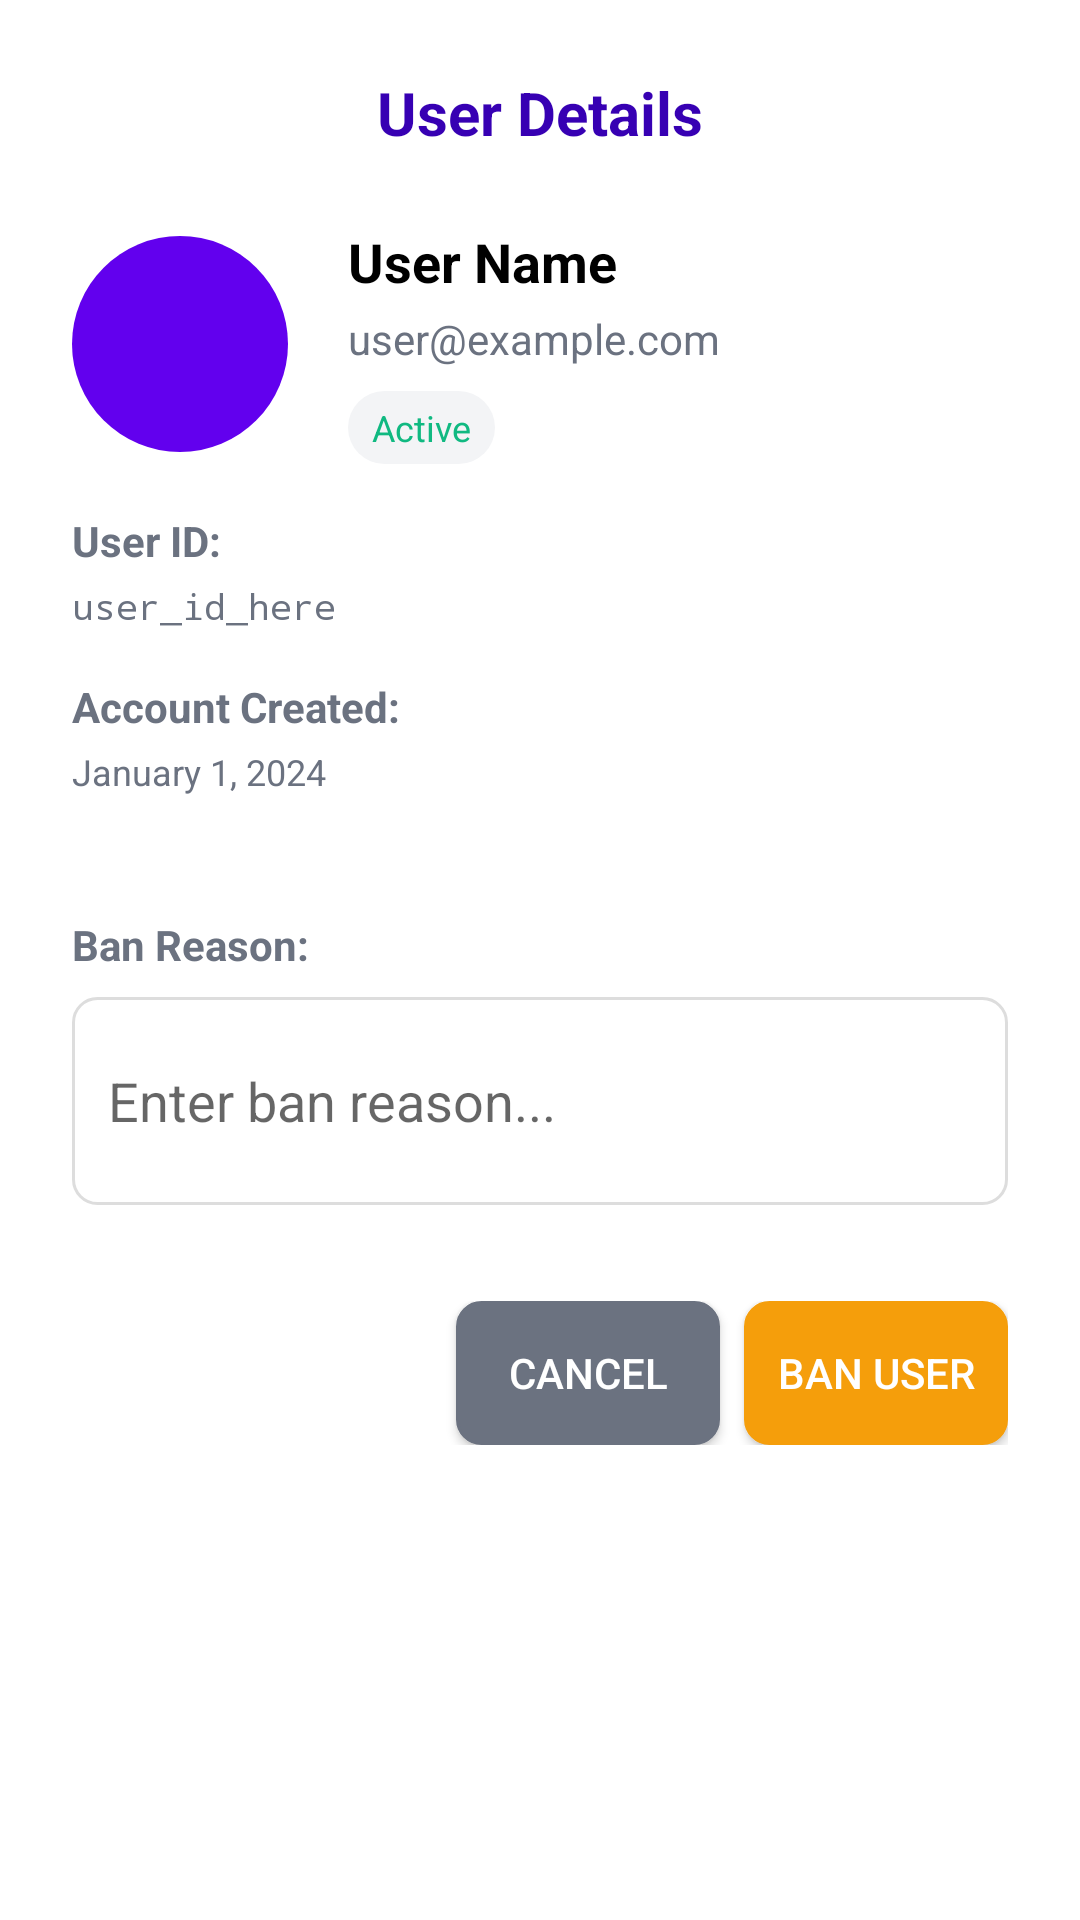

Reconstruct the res/layout file that produces this screen, plus the resources it refers to.
<!-- AndroidManifest.xml: application theme Theme.WatUFound -->
<!-- res/layout/dialog_user_detail.xml -->
<?xml version="1.0" encoding="utf-8"?>
<LinearLayout xmlns:android="http://schemas.android.com/apk/res/android"
    android:layout_width="match_parent"
    android:layout_height="wrap_content"
    xmlns:app="http://schemas.android.com/apk/res-auto"
    android:orientation="vertical"
    android:padding="24dp"
    android:background="@android:color/white">

    
    <TextView
        android:layout_width="match_parent"
        android:layout_height="wrap_content"
        android:text="User Details"
        android:textSize="20sp"
        android:textStyle="bold"
        android:textColor="@color/purple_700"
        android:gravity="center"
        android:layout_marginBottom="24dp" />

    
    <LinearLayout
        android:layout_width="match_parent"
        android:layout_height="wrap_content"
        android:orientation="horizontal"
        android:layout_marginBottom="16dp"
        android:gravity="center_vertical">

        <ImageView
            android:layout_width="72dp"
            android:layout_height="72dp"
            android:layout_marginEnd="20dp"
            android:background="@drawable/profile_picture_background"
            android:src="@drawable/ic_person_black_24dp"
            android:padding="16dp"
            app:tint="@color/white" />


        <LinearLayout
            android:layout_width="0dp"
            android:layout_height="wrap_content"
            android:layout_weight="1"
            android:orientation="vertical">

            <TextView
                android:id="@+id/dialogUserName"
                android:layout_width="wrap_content"
                android:layout_height="wrap_content"
                android:text="User Name"
                android:textSize="18sp"
                android:textStyle="bold"
                android:textColor="@android:color/black"
                android:layout_marginBottom="4dp" />

            <TextView
                android:id="@+id/dialogUserEmail"
                android:layout_width="wrap_content"
                android:layout_height="wrap_content"
                android:text="user@example.com"
                android:textSize="14sp"
                android:textColor="@color/gray"
                android:layout_marginBottom="8dp" />

            <TextView
                android:id="@+id/dialogUserStatus"
                android:layout_width="wrap_content"
                android:layout_height="wrap_content"
                android:text="Active"
                android:textSize="12sp"
                android:textColor="@color/green"
                android:background="@drawable/tag_category_bg"
                android:paddingHorizontal="8dp"
                android:paddingVertical="4dp" />

        </LinearLayout>
    </LinearLayout>

    
    <LinearLayout
        android:layout_width="match_parent"
        android:layout_height="wrap_content"
        android:orientation="vertical"
        android:layout_marginBottom="24dp">

        <TextView
            android:layout_width="wrap_content"
            android:layout_height="wrap_content"
            android:text="User ID:"
            android:textSize="14sp"
            android:textStyle="bold"
            android:textColor="@color/gray"
            android:layout_marginBottom="4dp" />

        <TextView
            android:id="@+id/dialogUserId"
            android:layout_width="wrap_content"
            android:layout_height="wrap_content"
            android:text="user_id_here"
            android:textSize="12sp"
            android:textColor="@color/gray"
            android:layout_marginBottom="16dp"
            android:fontFamily="monospace" />

        <TextView
            android:layout_width="wrap_content"
            android:layout_height="wrap_content"
            android:text="Account Created:"
            android:textSize="14sp"
            android:textStyle="bold"
            android:textColor="@color/gray"
            android:layout_marginBottom="4dp" />

        <TextView
            android:id="@+id/dialogUserCreated"
            android:layout_width="wrap_content"
            android:layout_height="wrap_content"
            android:text="January 1, 2024"
            android:textSize="12sp"
            android:textColor="@color/gray"
            android:layout_marginBottom="16dp" />

        
        <LinearLayout
            android:id="@+id/banReasonSection"
            android:layout_width="match_parent"
            android:layout_height="wrap_content"
            android:orientation="vertical"
            android:visibility="gone"
            android:layout_marginBottom="16dp">

            <TextView
                android:layout_width="wrap_content"
                android:layout_height="wrap_content"
                android:text="Ban Reason:"
                android:textSize="14sp"
                android:textStyle="bold"
                android:textColor="@color/gray"
                android:layout_marginBottom="4dp" />

            <TextView
                android:id="@+id/dialogBanReason"
                android:layout_width="wrap_content"
                android:layout_height="wrap_content"
                android:text=""
                android:textSize="12sp"
                android:textColor="@color/gray"
                android:layout_marginTop="4dp" />

        </LinearLayout>

    </LinearLayout>

    
    <LinearLayout
        android:id="@+id/banReasonInputSection"
        android:layout_width="match_parent"
        android:layout_height="wrap_content"
        android:orientation="vertical"
        android:layout_marginBottom="16dp">

        <TextView
            android:layout_width="wrap_content"
            android:layout_height="wrap_content"
            android:text="Ban Reason:"
            android:textSize="14sp"
            android:textStyle="bold"
            android:textColor="@color/gray"
            android:layout_marginBottom="8dp" />

        <EditText
            android:id="@+id/dialogBanReasonInput"
            android:layout_width="match_parent"
            android:layout_height="wrap_content"
            android:hint="Enter ban reason..."
            android:inputType="textMultiLine"
            android:minLines="2"
            android:maxLines="3"
            android:background="@drawable/input_field_background"
            android:padding="12dp"
            android:layout_marginBottom="16dp" />

    </LinearLayout>

    
    <LinearLayout
        android:layout_width="match_parent"
        android:layout_height="wrap_content"
        android:orientation="horizontal"
        android:gravity="end">

        <Button
            android:id="@+id/dialogCancelButton"
            android:layout_width="wrap_content"
            android:layout_height="wrap_content"
            android:text="Cancel"
            android:layout_marginEnd="8dp"
            android:background="@drawable/rounded_button_background"
            android:textColor="@color/white"
            android:backgroundTint="@color/gray" />

        <Button
            android:id="@+id/dialogBanButton"
            android:layout_width="wrap_content"
            android:layout_height="wrap_content"
            android:text="Ban User"
            android:background="@drawable/rounded_button_background"
            android:textColor="@color/white"
            android:backgroundTint="@color/orange" />

        <Button
            android:id="@+id/dialogUnbanButton"
            android:layout_width="wrap_content"
            android:layout_height="wrap_content"
            android:text="Unban User"
            android:visibility="gone"
            android:layout_marginStart="8dp"
            android:background="@drawable/rounded_button_background"
            android:textColor="@color/white"
            android:backgroundTint="@color/green" />

    </LinearLayout>

</LinearLayout>
<!-- resources referenced by this layout -->
<resources>
  <color name="gray">#6B7280</color>
  <color name="green">#10B981</color>
  <color name="orange">#F59E0B</color>
  <color name="purple_700">#FF3700B3</color>
  <color name="white">#FFFFFFFF</color>
  <!-- drawable input_field_background (drawable) -->
  <?xml version="1.0" encoding="utf-8"?>
  <shape xmlns:android="http://schemas.android.com/apk/res/android"
      android:shape="rectangle">
  
      <solid android:color="@android:color/white" />
  
      <stroke
          android:width="1dp"
          android:color="#DDDDDD" />
  
      <corners android:radius="8dp" />
  </shape>
  <!-- drawable profile_picture_background (drawable) -->
  <?xml version="1.0" encoding="utf-8"?>
  <shape xmlns:android="http://schemas.android.com/apk/res/android"
      android:shape="oval">
      <solid android:color="#6200EE" />
  </shape>
  <!-- drawable rounded_button_background (drawable) -->
  <?xml version="1.0" encoding="utf-8"?>
  <shape xmlns:android="http://schemas.android.com/apk/res/android"
      android:shape="rectangle">
      <solid android:color="@color/purple_700" />
      <corners android:radius="8dp" />
      <stroke
          android:width="1dp"
          android:color="@color/purple_700" />
  </shape>
  <!-- drawable tag_category_bg (drawable) -->
  <?xml version="1.0" encoding="utf-8"?>
  <shape xmlns:android="http://schemas.android.com/apk/res/android"
      android:shape="rectangle">
      <solid android:color="@color/category_background" />
      <corners android:radius="16dp" />
  </shape>
  <style name="Theme.WatUFound" parent="Theme.MaterialComponents.DayNight.NoActionBar">
          
          <item name="colorPrimary">@color/purple_500</item>
          <item name="colorPrimaryVariant">@color/purple_700</item>
          <item name="colorOnPrimary">@color/white</item>
          
          <item name="colorSecondary">@color/teal_200</item>
          <item name="colorSecondaryVariant">@color/teal_700</item>
          <item name="colorOnSecondary">@color/black</item>
          
          <item name="android:statusBarColor">?attr/colorPrimaryVariant</item>
          
      </style>
  <color name="category_background">#f3f4f6</color>
  <color name="purple_500">#3700b3</color>
  <color name="teal_200">#FF03DAC5</color>
  <color name="teal_700">#FF018786</color>
  <color name="black">#FF000000</color>
</resources>
